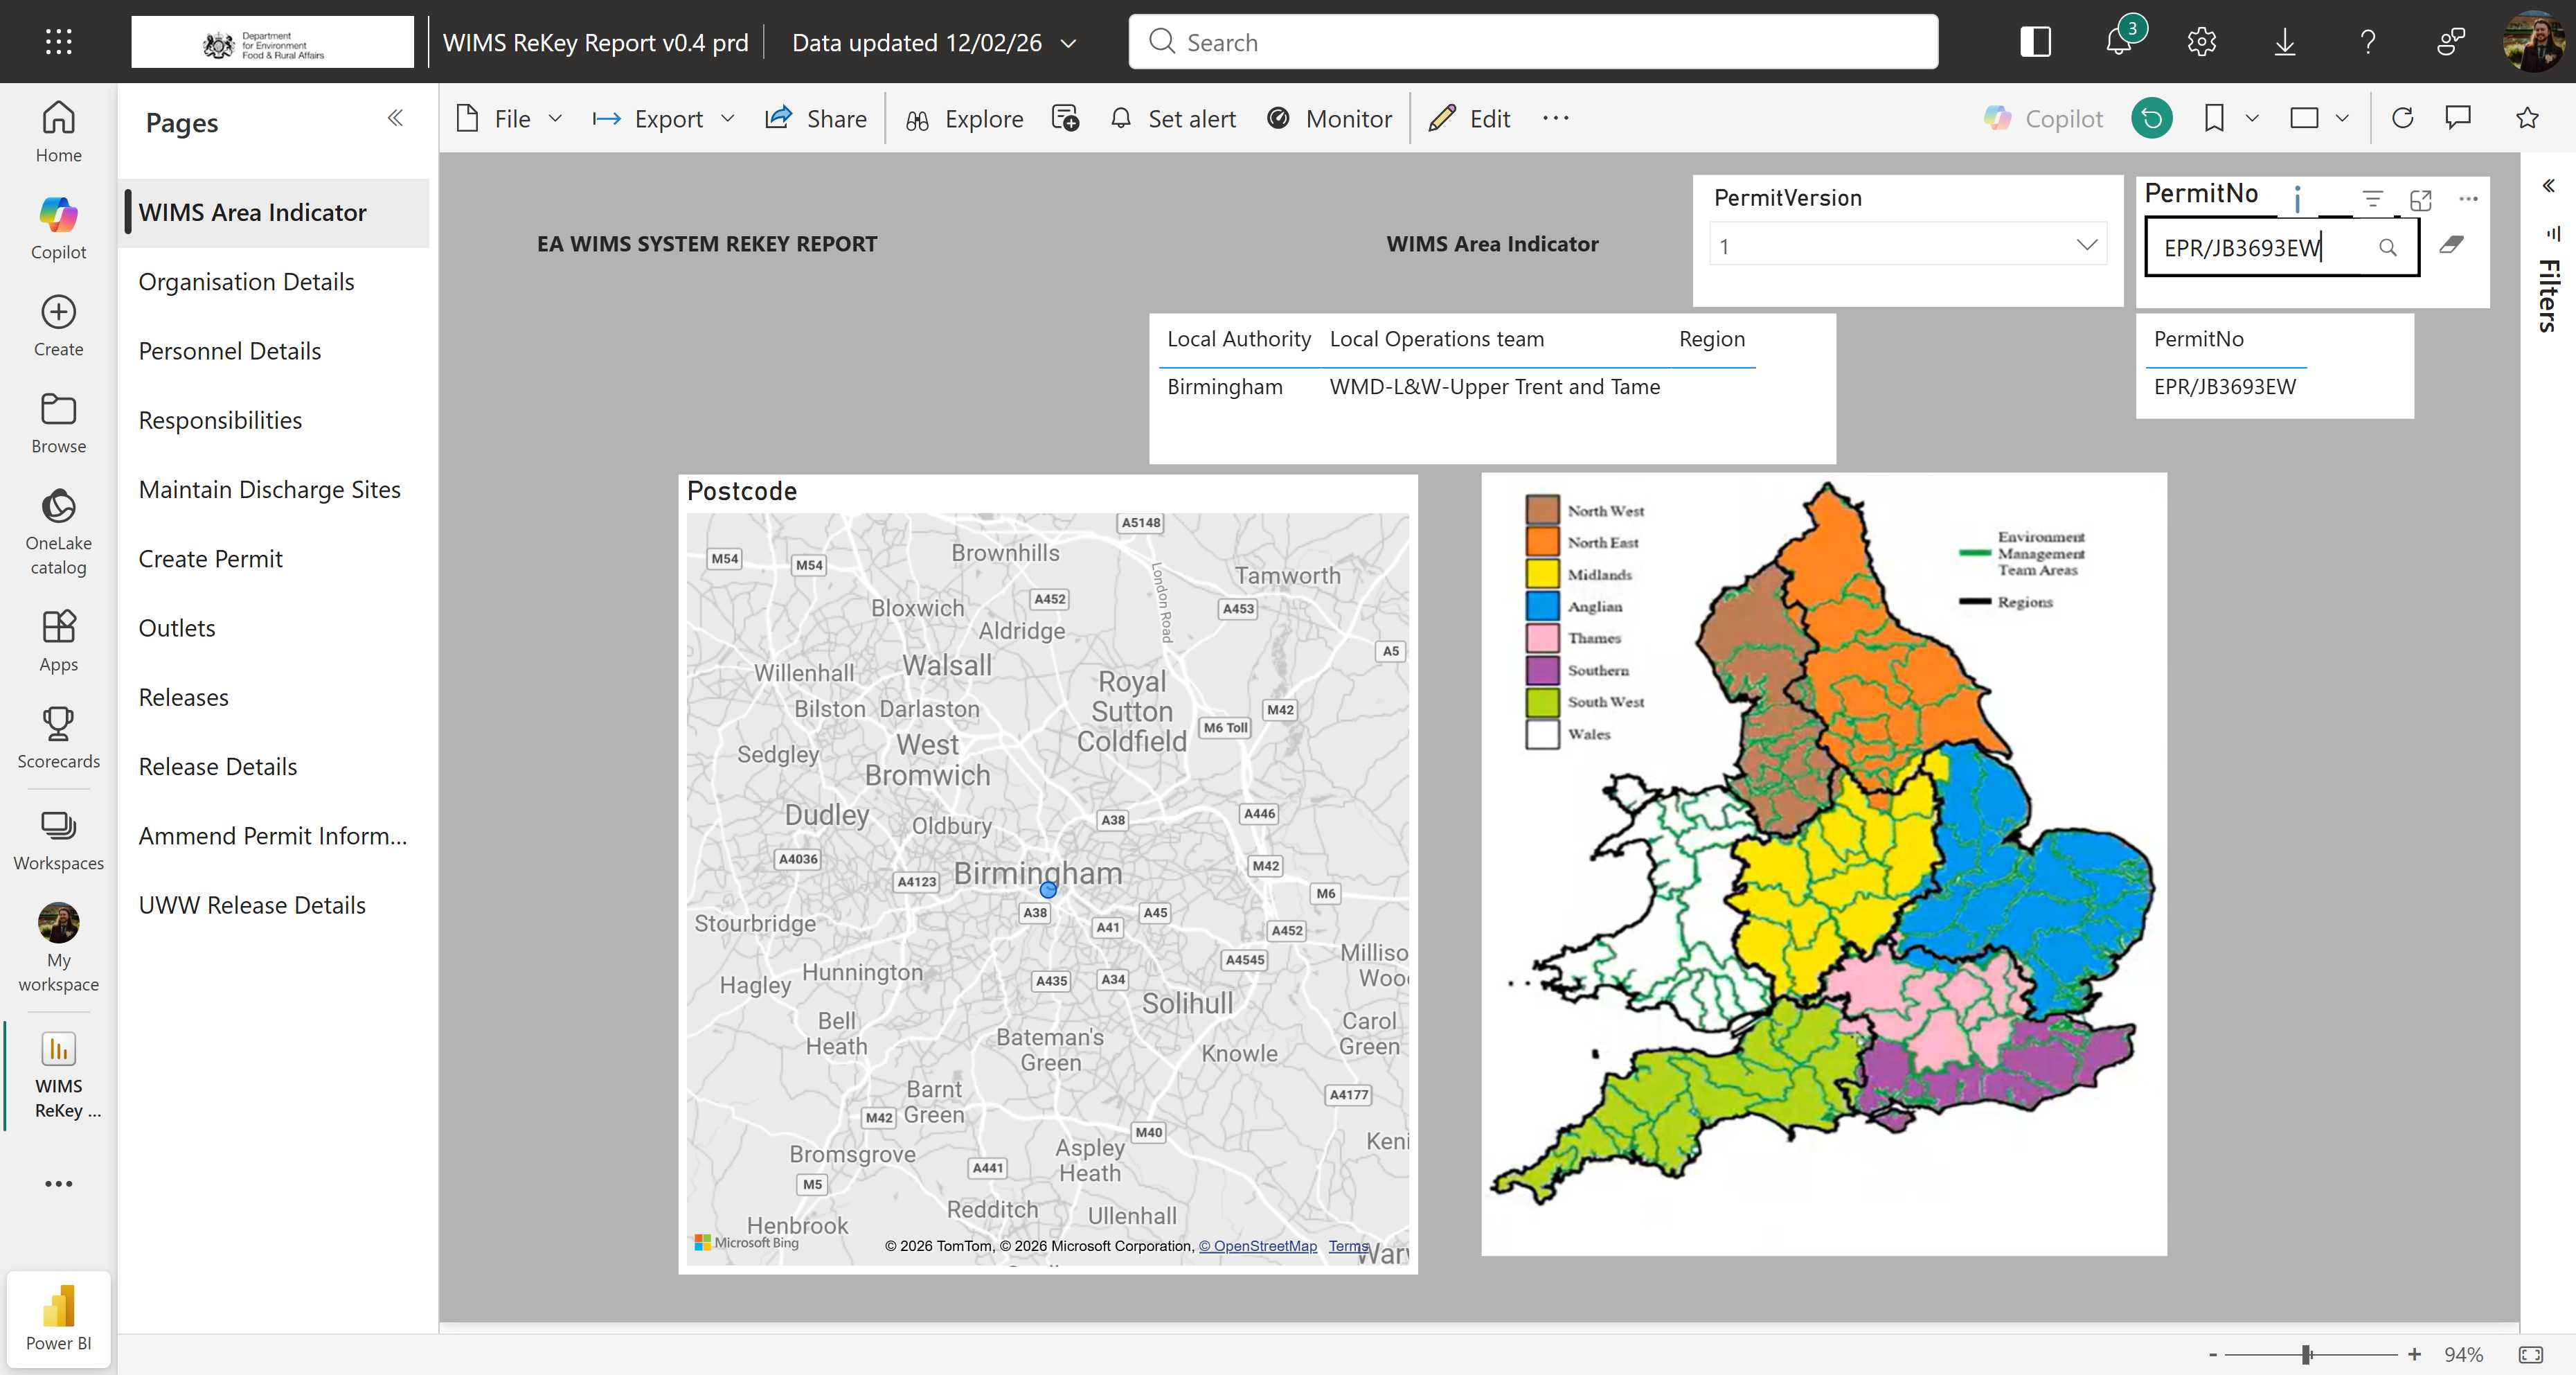
Task: Enter data into WIMS regional databases from Power BI.
Workflow: tc01 Process Transaction

Step 1: Use Browser Edge: WIMS Area Indicator - WIMS ReKey Report v0.4 prd - Power BI in window 'WIMS Area Indicator - WIMS ReKey Report v0.4 prd - Power BI' (msedge.exe)
